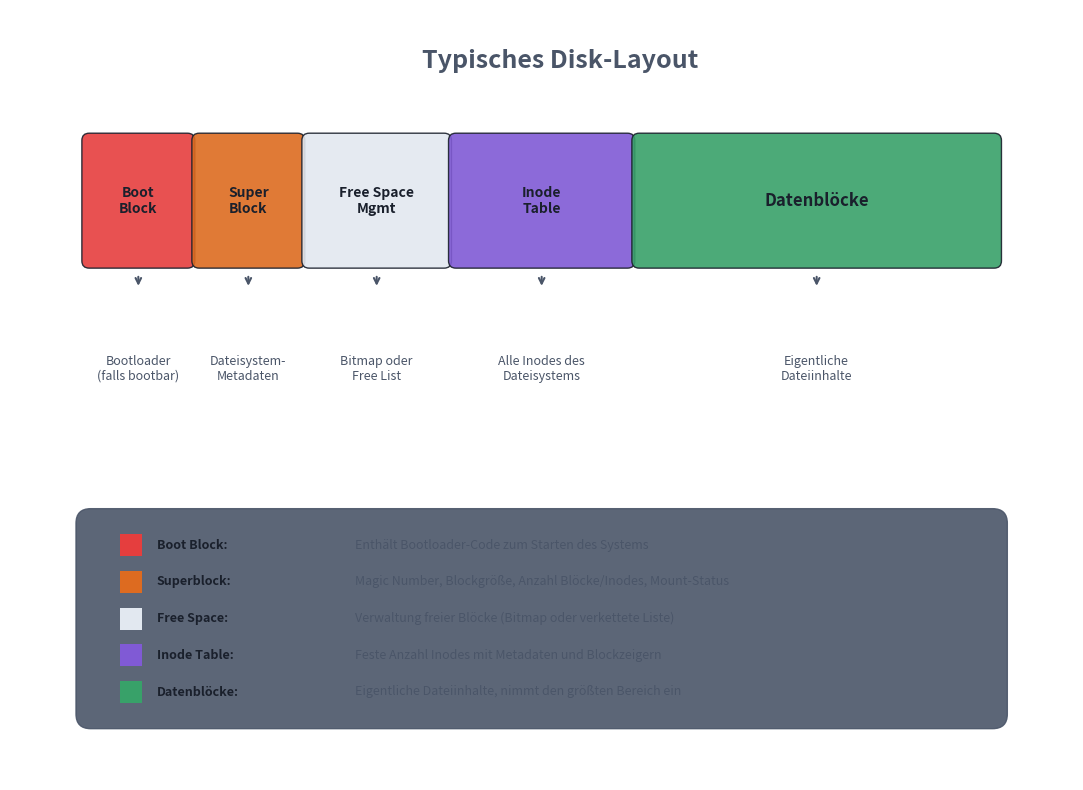

This chart was generated by the following Python code: (Note: this script raises an exception after producing the figure.)
#!/usr/bin/env python3
"""
Disk Layout Diagram
Shows: Boot Block, Superblock, Free Space Mgmt, Inode Table, Data Blocks
"""

import matplotlib.pyplot as plt
import matplotlib.patches as mpatches
from matplotlib.patches import FancyBboxPatch, Rectangle
import numpy as np

# Theme-agnostic colors (work on dark and light backgrounds)
# Using colors with good contrast in both modes
text_color = '#4A5568'       # Medium gray for text (works on both)
title_color = '#2B6CB0'      # Medium blue for titles
border_color = '#718096'     # Gray for borders
highlight_bg = '#E2E8F0'     # Light gray with some opacity for boxes
journal_color = '#805AD5'    # Purple for journal
disk_color = '#3182CE'       # Blue for disk
metadata_color = '#DD6B20'   # Orange for metadata  
data_color = '#38A169'       # Green for data
free_color = '#E2E8F0'       # Light gray for free
success_color = '#38A169'    # Green for success
warning_color = '#DD6B20'    # Orange for warnings
danger_color = '#E53E3E'     # Red for danger
old_color = '#E53E3E'        # Red for old data
new_color = '#38A169'        # Green for new data
pointer_color = '#805AD5'    # Purple for pointer
fs_color = '#3182CE'         # Blue for filesystem
commit_color = '#38A169'     # Green for commit
desc_color = '#DD6B20'       # Orange for descriptor
# Script-specific colors
boot_color = '#E53E3E'       # Red for boot
super_color = '#DD6B20'      # Orange for superblock
inode_color = '#805AD5'      # Purple for inodes
data_color = '#38A169'       # Green for data
free_color = '#E2E8F0'       # Light gray for free

fig, ax = plt.subplots(1, 1, figsize=(14, 8), facecolor='none')
ax.set_xlim(-0.5, 14)
ax.set_ylim(-0.5, 10)
ax.set_aspect('equal')
ax.axis('off')
ax.set_facecolor('none')

# Title
ax.text(7, 9.3, 'Typisches Disk-Layout', ha='center', va='center',
        fontsize=18, color=text_color, fontweight='bold')

# Main disk representation - horizontal bar divided into sections
disk_y = 6.5
disk_height = 1.8

# Boot Block
boot = FancyBboxPatch((0.5, disk_y), 1.5, disk_height,
                      boxstyle="round,pad=0.02,rounding_size=0.1",
                      facecolor=boot_color, edgecolor='#1A202C', linewidth=1, alpha=0.9)
ax.add_patch(boot)
ax.text(1.25, disk_y + disk_height/2, 'Boot\nBlock', ha='center', va='center',
        fontsize=10, color='#1A202C', fontweight='bold')

# Superblock
super_block = FancyBboxPatch((2, disk_y), 1.5, disk_height,
                             boxstyle="round,pad=0.02,rounding_size=0.1",
                             facecolor=super_color, edgecolor='#1A202C', linewidth=1, alpha=0.9)
ax.add_patch(super_block)
ax.text(2.75, disk_y + disk_height/2, 'Super\nBlock', ha='center', va='center',
        fontsize=10, color='#1A202C', fontweight='bold')

# Free Space Management
free_block = FancyBboxPatch((3.5, disk_y), 2, disk_height,
                            boxstyle="round,pad=0.02,rounding_size=0.1",
                            facecolor=free_color, edgecolor='#1A202C', linewidth=1, alpha=0.9)
ax.add_patch(free_block)
ax.text(4.5, disk_y + disk_height/2, 'Free Space\nMgmt', ha='center', va='center',
        fontsize=10, color='#1A202C', fontweight='bold')

# Inode Table
inode_block = FancyBboxPatch((5.5, disk_y), 2.5, disk_height,
                             boxstyle="round,pad=0.02,rounding_size=0.1",
                             facecolor=inode_color, edgecolor='#1A202C', linewidth=1, alpha=0.9)
ax.add_patch(inode_block)
ax.text(6.75, disk_y + disk_height/2, 'Inode\nTable', ha='center', va='center',
        fontsize=10, color='#1A202C', fontweight='bold')

# Data Blocks (larger area)
data_block = FancyBboxPatch((8, disk_y), 5, disk_height,
                            boxstyle="round,pad=0.02,rounding_size=0.1",
                            facecolor=data_color, edgecolor='#1A202C', linewidth=1, alpha=0.9)
ax.add_patch(data_block)
ax.text(10.5, disk_y + disk_height/2, 'Datenblöcke', ha='center', va='center',
        fontsize=12, color='#1A202C', fontweight='bold')

# Descriptions below each section
descriptions = [
    (1.25, 'Bootloader\n(falls bootbar)'),
    (2.75, 'Dateisystem-\nMetadaten'),
    (4.5, 'Bitmap oder\nFree List'),
    (6.75, 'Alle Inodes des\nDateisystems'),
    (10.5, 'Eigentliche\nDateiinhalte'),
]

for x, desc in descriptions:
    # Arrow down
    ax.annotate('', xy=(x, disk_y - 0.3), xytext=(x, disk_y - 0.1),
                arrowprops=dict(arrowstyle='->', color=text_color, lw=1.5))
    ax.text(x, disk_y - 1.2, desc, ha='center', va='top',
            fontsize=9, color=text_color)

# Info box at bottom
info_box = FancyBboxPatch((0.5, 0.3), 12.5, 2.8,
                          boxstyle="round,pad=0.1,rounding_size=0.2",
                          facecolor='#4A5568', edgecolor=text_color, linewidth=1, alpha=0.9)
ax.add_patch(info_box)

# Info text
info_items = [
    (boot_color, 'Boot Block:', 'Enthält Bootloader-Code zum Starten des Systems'),
    (super_color, 'Superblock:', 'Magic Number, Blockgröße, Anzahl Blöcke/Inodes, Mount-Status'),
    (free_color, 'Free Space:', 'Verwaltung freier Blöcke (Bitmap oder verkettete Liste)'),
    (inode_color, 'Inode Table:', 'Feste Anzahl Inodes mit Metadaten und Blockzeigern'),
    (data_color, 'Datenblöcke:', 'Eigentliche Dateiinhalte, nimmt den größten Bereich ein'),
]

for i, (color, label, desc) in enumerate(info_items):
    y = 2.7 - i * 0.5
    # Color indicator
    indicator = Rectangle((1, y - 0.15), 0.3, 0.3, facecolor=color, edgecolor='none')
    ax.add_patch(indicator)
    ax.text(1.5, y, label, ha='left', va='center', fontsize=9, color='#1A202C', fontweight='bold')
    ax.text(4.2, y, desc, ha='left', va='center', fontsize=9, color=text_color)

plt.tight_layout()
plt.savefig('/media/andhue/Wissen/open-lectures/L-Betriebssysteme, Rechnernetze und verteilte Systeme/02-Betriebssysteme/07-Dateisysteme/assets/disk-layout.png',
            dpi=150, bbox_inches='tight', transparent=True)
plt.close()

print("Created: disk-layout.png")
